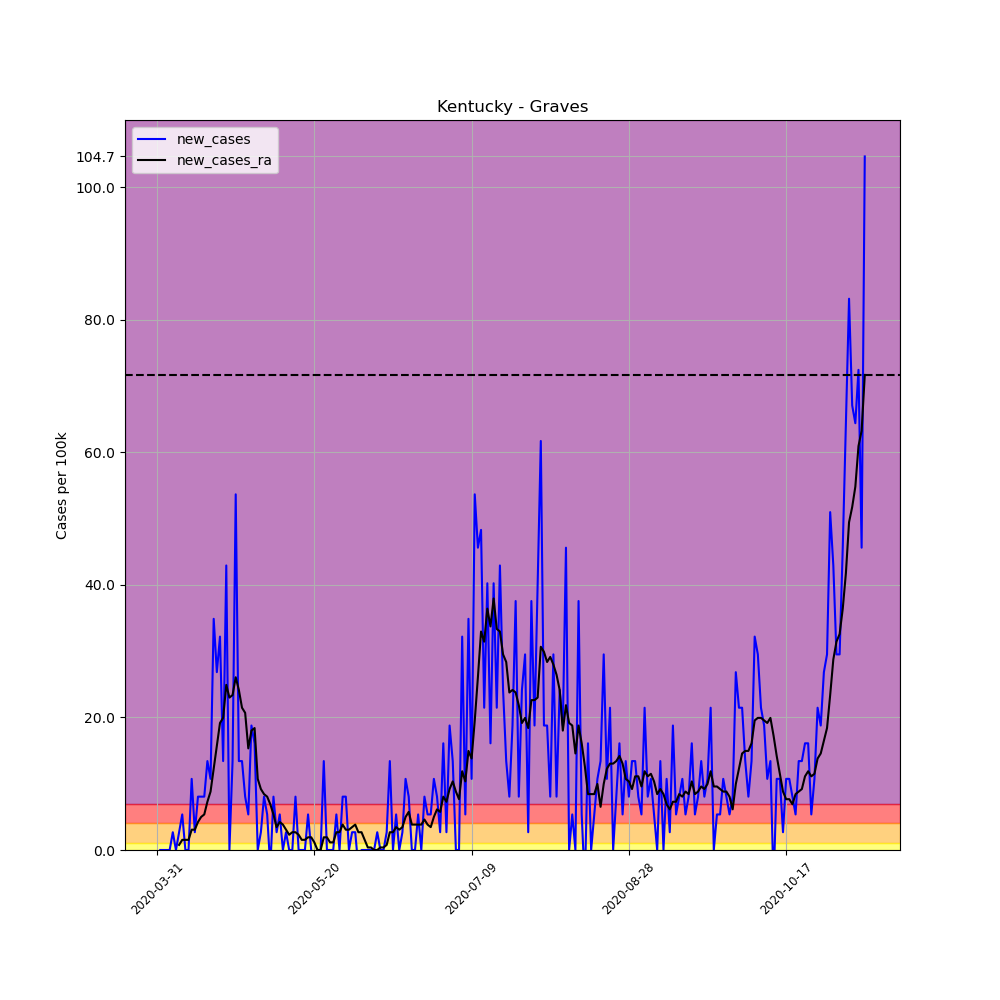

The table this chart was drawn from, first rows:
, date, county, state, fips, cases, deaths, COUNTY, STNAME, CTYNAME, POPESTIMATE2019, per_100k, per_100k_ra, new_cases, new_cases_ra
489646, 2020-03-31, Graves, Kentucky, 21083, 1, 0, 83, Kentucky, Graves, 37266, 2.683, , , 
489647, 2020-04-01, Graves, Kentucky, 21083, 1, 0, 83, Kentucky, Graves, 37266, 2.683, , 0.0, 
489648, 2020-04-02, Graves, Kentucky, 21083, 1, 0, 83, Kentucky, Graves, 37266, 2.683, , 0.0, 
489649, 2020-04-03, Graves, Kentucky, 21083, 1, 0, 83, Kentucky, Graves, 37266, 2.683, , 0.0, 
489650, 2020-04-04, Graves, Kentucky, 21083, 1, 0, 83, Kentucky, Graves, 37266, 2.683, , 0.0, 
489651, 2020-04-05, Graves, Kentucky, 21083, 2, 0, 83, Kentucky, Graves, 37266, 5.367, , 2.683, 
489652, 2020-04-06, Graves, Kentucky, 21083, 2, 0, 83, Kentucky, Graves, 37266, 5.367, 3.45, 0.0, 
489653, 2020-04-07, Graves, Kentucky, 21083, 3, 0, 83, Kentucky, Graves, 37266, 8.05, 4.217, 2.683, 0.7667
489654, 2020-04-08, Graves, Kentucky, 21083, 5, 0, 83, Kentucky, Graves, 37266, 13.42, 5.75, 5.367, 1.533
489655, 2020-04-09, Graves, Kentucky, 21083, 5, 0, 83, Kentucky, Graves, 37266, 13.42, 7.284, 0.0, 1.533
489656, 2020-04-10, Graves, Kentucky, 21083, 5, 0, 83, Kentucky, Graves, 37266, 13.42, 8.817, 0.0, 1.533
489657, 2020-04-11, Graves, Kentucky, 21083, 9, 0, 83, Kentucky, Graves, 37266, 24.15, 11.88, 10.73, 3.067
489658, 2020-04-12, Graves, Kentucky, 21083, 10, 0, 83, Kentucky, Graves, 37266, 26.83, 14.95, 2.683, 3.067
489659, 2020-04-13, Graves, Kentucky, 21083, 13, 0, 83, Kentucky, Graves, 37266, 34.88, 19.17, 8.05, 4.217
489660, 2020-04-14, Graves, Kentucky, 21083, 16, 0, 83, Kentucky, Graves, 37266, 42.93, 24.15, 8.05, 4.983
489661, 2020-04-15, Graves, Kentucky, 21083, 19, 0, 83, Kentucky, Graves, 37266, 50.98, 29.52, 8.05, 5.367
489662, 2020-04-16, Graves, Kentucky, 21083, 24, 1, 83, Kentucky, Graves, 37266, 64.4, 36.8, 13.42, 7.284
489663, 2020-04-17, Graves, Kentucky, 21083, 28, 2, 83, Kentucky, Graves, 37266, 75.14, 45.62, 10.73, 8.817
489664, 2020-04-18, Graves, Kentucky, 21083, 41, 2, 83, Kentucky, Graves, 37266, 110, 57.89, 34.88, 12.27
489665, 2020-04-19, Graves, Kentucky, 21083, 51, 3, 83, Kentucky, Graves, 37266, 136.9, 73.6, 26.83, 15.72
489666, 2020-04-20, Graves, Kentucky, 21083, 63, 3, 83, Kentucky, Graves, 37266, 169.1, 92.77, 32.2, 19.17
489667, 2020-04-21, Graves, Kentucky, 21083, 68, 6, 83, Kentucky, Graves, 37266, 182.5, 112.7, 13.42, 19.93
489668, 2020-04-22, Graves, Kentucky, 21083, 84, 7, 83, Kentucky, Graves, 37266, 225.4, 137.6, 42.93, 24.92
489669, 2020-04-23, Graves, Kentucky, 21083, 84, 7, 83, Kentucky, Graves, 37266, 225.4, 160.6, 0.0, 23
489670, 2020-04-24, Graves, Kentucky, 21083, 89, 10, 83, Kentucky, Graves, 37266, 238.8, 184, 13.42, 23.38
489671, 2020-04-25, Graves, Kentucky, 21083, 109, 11, 83, Kentucky, Graves, 37266, 292.5, 210.1, 53.67, 26.07
489672, 2020-04-26, Graves, Kentucky, 21083, 114, 11, 83, Kentucky, Graves, 37266, 305.9, 234.2, 13.42, 24.15
489673, 2020-04-27, Graves, Kentucky, 21083, 119, 11, 83, Kentucky, Graves, 37266, 319.3, 255.7, 13.42, 21.47
489674, 2020-04-28, Graves, Kentucky, 21083, 122, 13, 83, Kentucky, Graves, 37266, 327.4, 276.4, 8.05, 20.7
489675, 2020-04-29, Graves, Kentucky, 21083, 124, 13, 83, Kentucky, Graves, 37266, 332.7, 291.7, 5.367, 15.33
489676, 2020-04-30, Graves, Kentucky, 21083, 131, 13, 83, Kentucky, Graves, 37266, 351.5, 309.7, 18.78, 18.02
489677, 2020-05-01, Graves, Kentucky, 21083, 137, 14, 83, Kentucky, Graves, 37266, 367.6, 328.1, 16.1, 18.4
489678, 2020-05-02, Graves, Kentucky, 21083, 137, 14, 83, Kentucky, Graves, 37266, 367.6, 338.9, 0.0, 10.73
489679, 2020-05-03, Graves, Kentucky, 21083, 138, 14, 83, Kentucky, Graves, 37266, 370.3, 348.1, 2.683, 9.2
489680, 2020-05-04, Graves, Kentucky, 21083, 141, 14, 83, Kentucky, Graves, 37266, 378.4, 356.5, 8.05, 8.434
489681, 2020-05-05, Graves, Kentucky, 21083, 143, 14, 83, Kentucky, Graves, 37266, 383.7, 364.6, 5.367, 8.05
489682, 2020-05-06, Graves, Kentucky, 21083, 142, 14, 83, Kentucky, Graves, 37266, 381, 371.5, -2.683, 6.9
489683, 2020-05-07, Graves, Kentucky, 21083, 145, 14, 83, Kentucky, Graves, 37266, 389.1, 376.8, 8.05, 5.367
489684, 2020-05-08, Graves, Kentucky, 21083, 146, 14, 83, Kentucky, Graves, 37266, 391.8, 380.3, 2.683, 3.45
489685, 2020-05-09, Graves, Kentucky, 21083, 148, 18, 83, Kentucky, Graves, 37266, 397.1, 384.5, 5.367, 4.217
489686, 2020-05-10, Graves, Kentucky, 21083, 148, 18, 83, Kentucky, Graves, 37266, 397.1, 388.3, 0.0, 3.833
489687, 2020-05-11, Graves, Kentucky, 21083, 149, 18, 83, Kentucky, Graves, 37266, 399.8, 391.4, 2.683, 3.067
489688, 2020-05-12, Graves, Kentucky, 21083, 149, 18, 83, Kentucky, Graves, 37266, 399.8, 393.7, 0.0, 2.3
489689, 2020-05-13, Graves, Kentucky, 21083, 149, 18, 83, Kentucky, Graves, 37266, 399.8, 396.4, 0.0, 2.683
489690, 2020-05-14, Graves, Kentucky, 21083, 152, 18, 83, Kentucky, Graves, 37266, 407.9, 399.1, 8.05, 2.683
489691, 2020-05-15, Graves, Kentucky, 21083, 152, 18, 83, Kentucky, Graves, 37266, 407.9, 401.4, 0.0, 2.3
489692, 2020-05-16, Graves, Kentucky, 21083, 152, 18, 83, Kentucky, Graves, 37266, 407.9, 402.9, 0.0, 1.533
489693, 2020-05-17, Graves, Kentucky, 21083, 152, 18, 83, Kentucky, Graves, 37266, 407.9, 404.4, 0.0, 1.533
489694, 2020-05-18, Graves, Kentucky, 21083, 154, 18, 83, Kentucky, Graves, 37266, 413.2, 406.3, 5.367, 1.917
489695, 2020-05-19, Graves, Kentucky, 21083, 154, 18, 83, Kentucky, Graves, 37266, 413.2, 408.3, 0.0, 1.917
489696, 2020-05-20, Graves, Kentucky, 21083, 152, 19, 83, Kentucky, Graves, 37266, 407.9, 409.4, -5.367, 1.15
489697, 2020-05-21, Graves, Kentucky, 21083, 152, 19, 83, Kentucky, Graves, 37266, 407.9, 409.4, 0.0, 0.0
489698, 2020-05-22, Graves, Kentucky, 21083, 152, 19, 83, Kentucky, Graves, 37266, 407.9, 409.4, 0.0, 0.0
489699, 2020-05-23, Graves, Kentucky, 21083, 157, 19, 83, Kentucky, Graves, 37266, 421.3, 411.3, 13.42, 1.917
489700, 2020-05-24, Graves, Kentucky, 21083, 157, 19, 83, Kentucky, Graves, 37266, 421.3, 413.2, 0.0, 1.917
489701, 2020-05-25, Graves, Kentucky, 21083, 157, 19, 83, Kentucky, Graves, 37266, 421.3, 414.4, 0.0, 1.15
489702, 2020-05-26, Graves, Kentucky, 21083, 157, 19, 83, Kentucky, Graves, 37266, 421.3, 415.5, 0.0, 1.15
489703, 2020-05-27, Graves, Kentucky, 21083, 159, 19, 83, Kentucky, Graves, 37266, 426.7, 418.2, 5.367, 2.683
489704, 2020-05-28, Graves, Kentucky, 21083, 159, 19, 83, Kentucky, Graves, 37266, 426.7, 420.9, 0.0, 2.683
489705, 2020-05-29, Graves, Kentucky, 21083, 162, 19, 83, Kentucky, Graves, 37266, 434.7, 424.7, 8.05, 3.833
... 166 more rows
